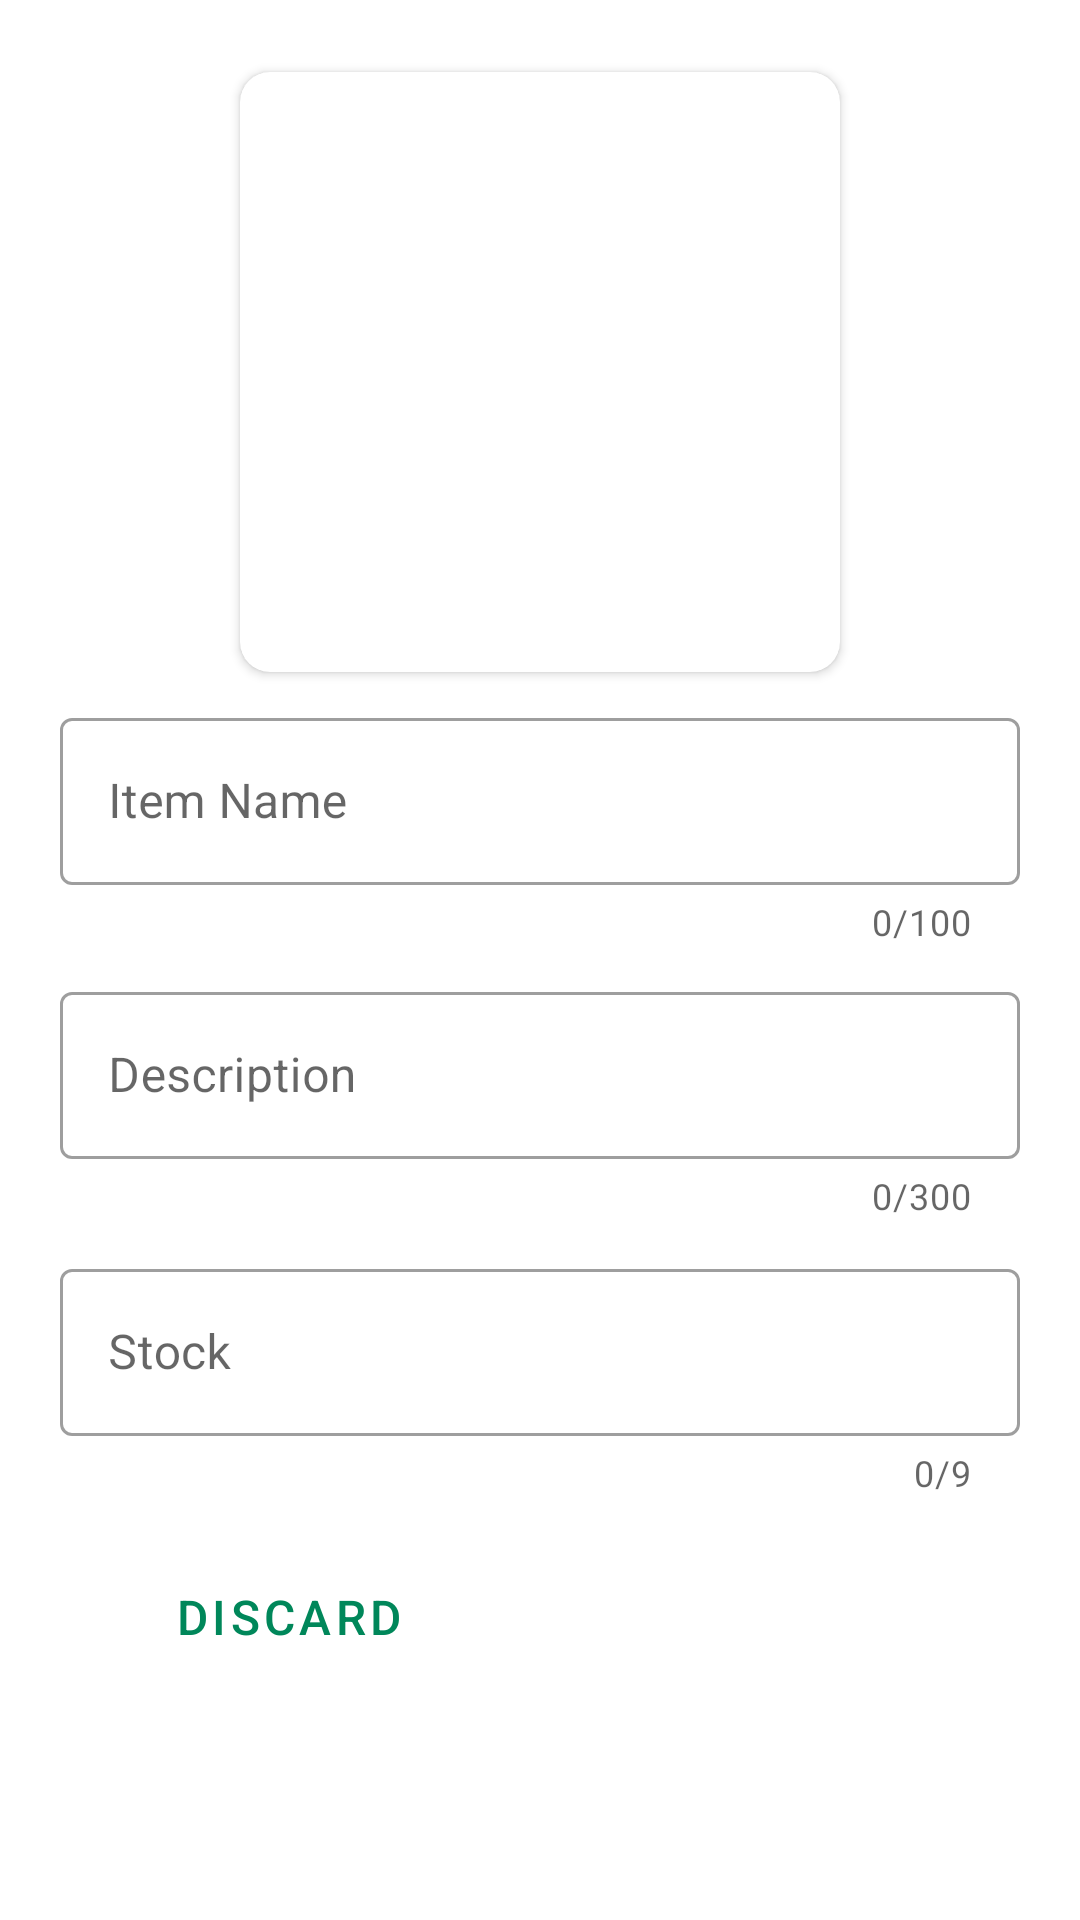

The Android layout XML behind this screen, and the referenced resources:
<!-- AndroidManifest.xml: application theme Theme.IstakInventory -->
<!-- res/layout/fragment_update_item.xml -->
<?xml version="1.0" encoding="utf-8"?>
<androidx.constraintlayout.widget.ConstraintLayout xmlns:android="http://schemas.android.com/apk/res/android"
    xmlns:tools="http://schemas.android.com/tools"
    android:layout_width="match_parent"
    android:layout_height="match_parent"
    xmlns:app="http://schemas.android.com/apk/res-auto"
    tools:context=".fragments.update.UpdateItemFragment">

    <androidx.cardview.widget.CardView
        android:id="@+id/cardView"
        android:layout_width="wrap_content"
        android:layout_height="wrap_content"
        android:layout_marginTop="24dp"
        app:cardCornerRadius="10dp"
        app:layout_constraintEnd_toEndOf="parent"
        app:layout_constraintStart_toStartOf="parent"
        app:layout_constraintTop_toTopOf="parent">

        <FrameLayout
            android:id="@+id/frameLayout"
            android:layout_width="200dp"
            android:layout_height="200dp">

            <ImageView
                android:id="@+id/ivUpdateProductPhoto"
                android:layout_width="200dp"
                android:layout_height="200dp"
                android:scaleType="centerCrop" />

            <ImageButton
                android:id="@+id/btnUpdateAddPhoto"
                android:layout_width="100dp"
                android:layout_height="100dp"
                android:layout_gravity="center"
                android:background="@null"
                android:backgroundTint="@null"
                android:contentDescription="@string/btn_add_photo"
                app:srcCompat="@drawable/ic_baseline_add_photo_alternate_24"
                app:tint="@null" />

        </FrameLayout>
    </androidx.cardview.widget.CardView>

    <com.google.android.material.textfield.TextInputLayout
        android:id="@+id/textInputLayout1"
        style="@style/Widget.MaterialComponents.TextInputLayout.OutlinedBox"
        android:layout_width="match_parent"
        android:layout_height="wrap_content"
        android:layout_marginStart="15dp"

        android:layout_marginTop="5dp"
        android:layout_marginEnd="15dp"
        android:padding="5dp"
        app:counterEnabled="true"
        app:counterMaxLength="100"
        app:endIconMode="clear_text"
        app:helperTextEnabled="true"
        app:layout_constraintEnd_toEndOf="parent"
        app:layout_constraintHorizontal_bias="1.0"
        app:layout_constraintStart_toStartOf="parent"
        app:layout_constraintTop_toBottomOf="@+id/cardView">

        <com.google.android.material.textfield.TextInputEditText
            android:id="@+id/etUpdateItemName"
            android:layout_width="match_parent"
            android:layout_height="wrap_content"
            android:ems="10"
            android:hint="@string/et_item_name"
            android:inputType="textPersonName"
            android:maxLength="100"
            android:minHeight="48dp"
            app:layout_constraintEnd_toEndOf="parent"
            app:layout_constraintHorizontal_bias="0.062"
            app:layout_constraintStart_toStartOf="@+id/txtTask"
            tools:layout_editor_absoluteY="96dp" />

    </com.google.android.material.textfield.TextInputLayout>

    <com.google.android.material.textfield.TextInputLayout
        android:id="@+id/textInputLayout2"
        style="@style/Widget.MaterialComponents.TextInputLayout.OutlinedBox"
        android:layout_width="match_parent"
        android:layout_height="wrap_content"
        android:layout_marginStart="15dp"
        android:layout_marginEnd="15dp"
        android:padding="5dp"

        app:counterEnabled="true"
        app:counterMaxLength="300"
        app:endIconMode="clear_text"
        app:helperTextEnabled="true"
        app:layout_constraintEnd_toEndOf="parent"
        app:layout_constraintStart_toStartOf="parent"
        app:layout_constraintTop_toBottomOf="@+id/textInputLayout1">

        <com.google.android.material.textfield.TextInputEditText
            android:id="@+id/etUpdateDescription"
            android:layout_width="match_parent"
            android:layout_height="wrap_content"
            android:ems="10"
            android:hint="@string/et_description"
            android:inputType="textMultiLine|textPersonName"
            android:maxLength="300"
            android:minHeight="48dp"
            app:layout_constraintEnd_toEndOf="parent"
            app:layout_constraintHorizontal_bias="0.062"
            app:layout_constraintStart_toStartOf="@+id/txtTask"
            tools:layout_editor_absoluteY="96dp" />

    </com.google.android.material.textfield.TextInputLayout>

    <com.google.android.material.textfield.TextInputLayout
        android:id="@+id/textInputLayout3"
        style="@style/Widget.MaterialComponents.TextInputLayout.OutlinedBox"
        android:layout_width="match_parent"
        android:layout_height="wrap_content"
        android:layout_marginStart="15dp"
        android:layout_marginTop="1dp"
        android:layout_marginEnd="15dp"

        android:padding="5dp"
        app:counterEnabled="true"
        app:counterMaxLength="9"
        app:endIconMode="clear_text"
        app:helperTextEnabled="true"
        app:layout_constraintEnd_toEndOf="parent"
        app:layout_constraintStart_toStartOf="parent"
        app:layout_constraintTop_toBottomOf="@+id/textInputLayout2">

        <com.google.android.material.textfield.TextInputEditText
            android:id="@+id/etUpdateStock"
            android:layout_width="match_parent"
            android:layout_height="wrap_content"
            android:ems="10"
            android:hint="@string/et_item_stock"
            android:inputType="number"
            android:maxLength="9"
            android:minHeight="48dp"
            app:layout_constraintEnd_toEndOf="parent"
            app:layout_constraintHorizontal_bias="0.062"
            app:layout_constraintStart_toStartOf="@+id/txtTask"
            tools:layout_editor_absoluteY="96dp" />

    </com.google.android.material.textfield.TextInputLayout>

    <Button
        android:id="@+id/btnUpdateDiscard"
        style="@style/Widget.MaterialComponents.Button.TextButton"
        android:layout_width="0dp"
        android:layout_height="50dp"
        android:layout_marginTop="10dp"
        android:layout_marginEnd="5dp"
        android:layout_marginBottom="15dp"
        android:text="@string/btn_discard"
        android:textAllCaps="true"
        android:textColor="@color/main_color"
        android:textSize="16sp"
        app:layout_constraintBottom_toBottomOf="parent"
        app:layout_constraintEnd_toStartOf="@+id/btnUpdate"
        app:layout_constraintStart_toStartOf="@+id/textInputLayout3"
        app:layout_constraintTop_toBottomOf="@+id/textInputLayout3"
        app:layout_constraintVertical_bias="0.0"
        app:strokeColor="@color/main_color"
        app:strokeWidth="1dp" />

    <Button
        android:id="@+id/btnUpdate"
        style="@style/Widget.MaterialComponents.Button.TextButton"
        android:layout_width="0dp"
        android:layout_height="50dp"
        android:layout_marginTop="10dp"
        android:layout_marginBottom="15dp"
        android:backgroundTint="@color/main_color"
        android:text="@string/btn_update"
        android:textAllCaps="true"
        android:textColor="@color/white"
        android:textSize="16sp"
        app:layout_constraintBottom_toBottomOf="parent"
        app:layout_constraintEnd_toEndOf="@+id/textInputLayout3"
        app:layout_constraintStart_toEndOf="@+id/btnUpdateDiscard"
        app:layout_constraintTop_toBottomOf="@+id/textInputLayout3"
        app:layout_constraintVertical_bias="0.0" />

</androidx.constraintlayout.widget.ConstraintLayout>
<!-- resources referenced by this layout -->
<resources>
  <color name="main_color">#00875A</color>
  <color name="white">#FFFFFFFF</color>
  <string name="btn_add_photo">Add Photo</string>
  <string name="btn_discard">Discard</string>
  <string name="btn_update">Update</string>
  <string name="et_description">Description</string>'
      //Button
  <string name="et_item_name">Item Name</string>'
  <string name="et_item_stock">Stock</string>'
  <style name="Theme.IstakInventory" parent="Theme.MaterialComponents.DayNight.DarkActionBar">
          
          <item name="colorPrimary">@color/main_color</item>
          <item name="colorPrimaryVariant">@color/main_color</item>
          <item name="colorOnPrimary">@color/white</item>
          
          <item name="colorSecondary">@color/teal_200</item>d
          <item name="colorSecondaryVariant">@color/teal_700</item>
          <item name="colorOnSecondary">@color/black</item>
          
          <item name="android:statusBarColor">?attr/colorPrimaryVariant</item>
          
          <item name="android:theme">@style/ThemeOverlay.AppCompat.Light</item>
      </style>
  <color name="teal_200">#FF03DAC5</color>
  <color name="teal_700">#FF018786</color>
  <color name="black">#FF000000</color>
</resources>
